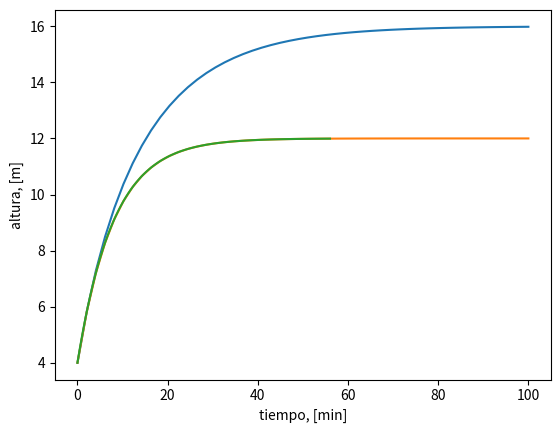

Reproduce this figure in Python.
import numpy as np 
from scipy.integrate import odeint 
import matplotlib.pyplot as plt 
from scipy import signal

#Función que define comportamiento dinámico del tanque
def tanque(h, t):
    A = 1 # m^2
    alpha = 0.5
    dhdt = F/A - alpha/A * np.sqrt(h)  #m/min
    return dhdt

#Función de linealización del tanque dinámico
def tanque_lin(h_lin, t):
    F_lin = F - Fs 
    dhlindt = k /tau*F_lin - h_lin/tau  #m/min
    return dhlindt


#Vector de tiempo 
t = np.linspace(0, 100)
F = 2

#Sistema no lineal
h0 = 4
h = odeint(tanque, h0, t)

#Sistema Linealizado
Fs = 1 # m^3
hs = 4
A = 1 # m^2
alpha = 0.5 
k = 2*np.sqrt(hs)/alpha
tau = 2*A*np.sqrt(hs)/alpha

h0_lin = 0
h_lin = odeint(tanque_lin, h0_lin, t)
h_lin = h_lin + 4

#Función de transferencia 
num = [k]
den = [tau, 1]
sistema = signal.TransferFunction(num, den)
t1, ytf = signal.step(sistema)
ytf = ytf + 4

#Se generan los gráficos correspondientes para el modelo
plt.plot(t, h, t, h_lin, t1, ytf)
plt.xlabel('tiempo, [min]')
plt.ylabel('altura, [m]')
plt.show()


